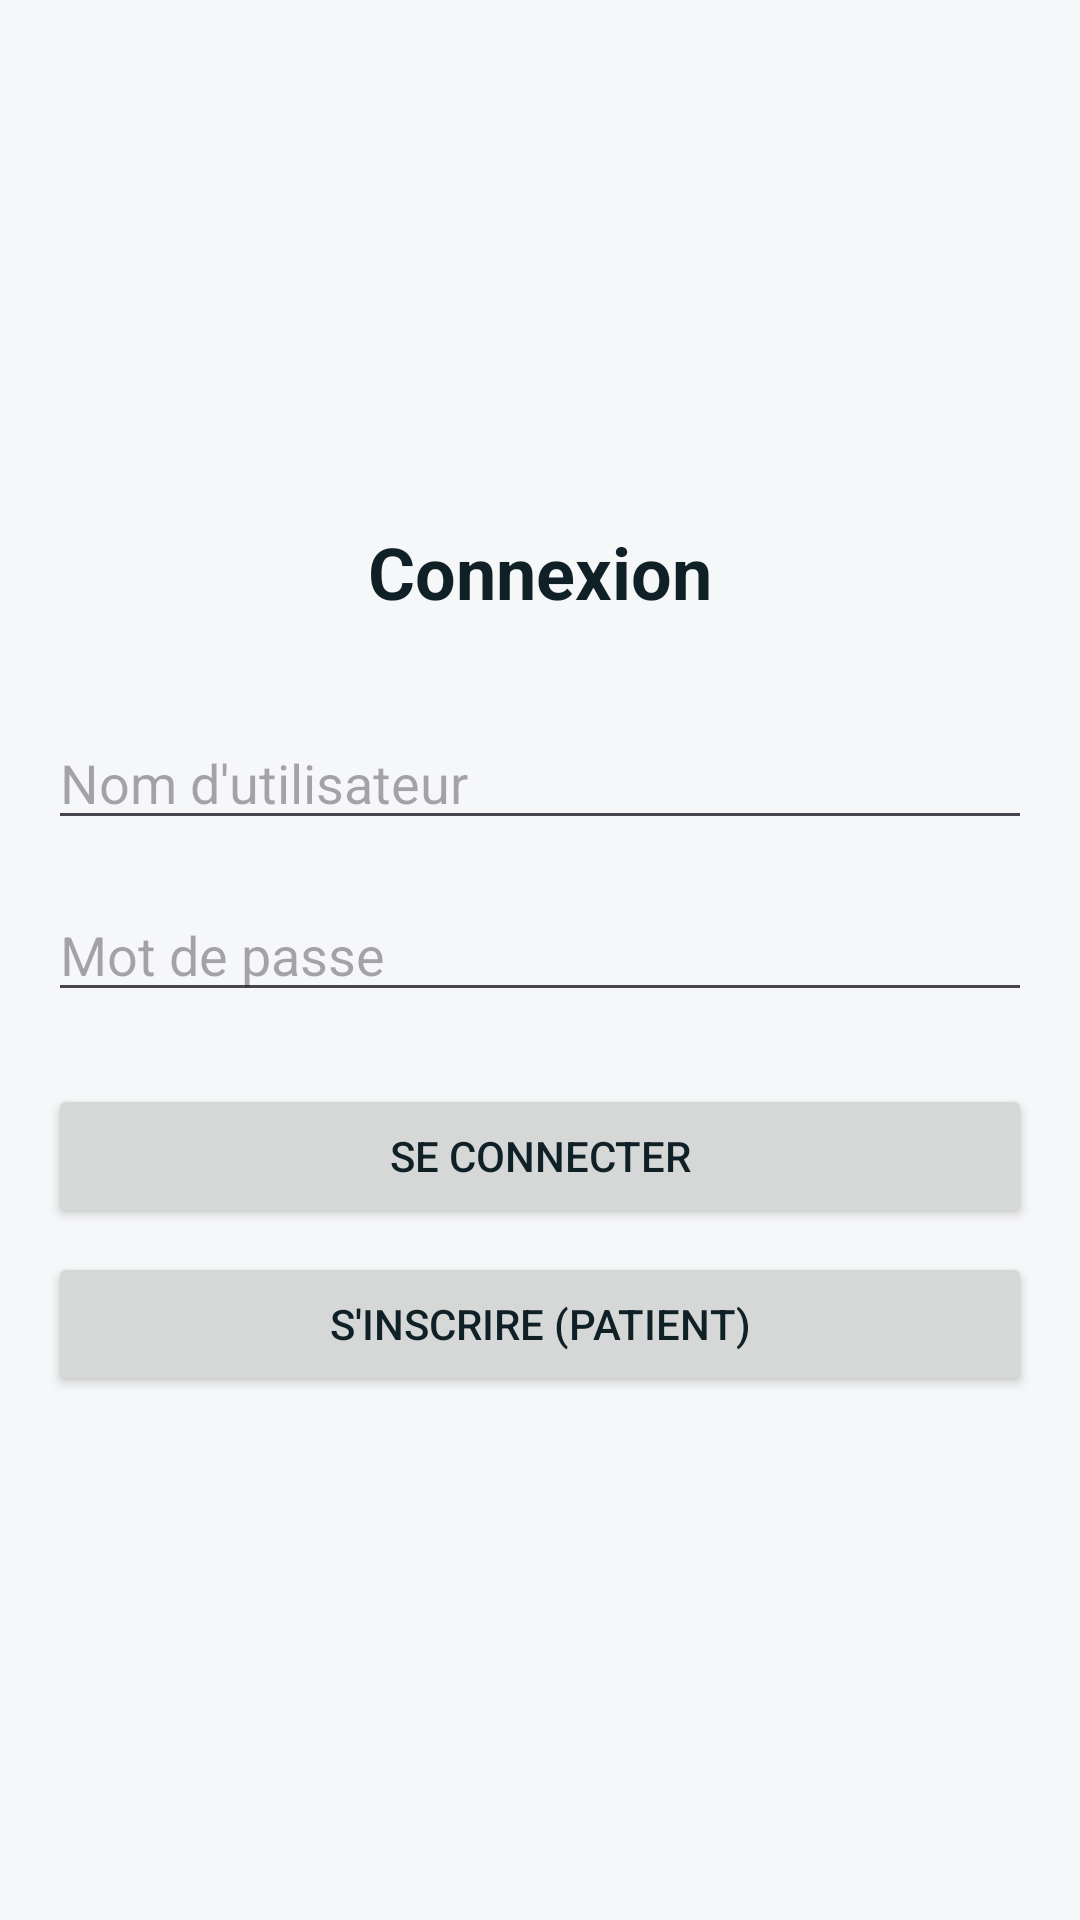

Write the Android layout XML for this screen, with the resource values it uses.
<!-- AndroidManifest.xml: application theme Theme.CabinetMedicalApp -->
<!-- res/layout/activity_login.xml -->
<?xml version="1.0" encoding="utf-8"?>
<LinearLayout xmlns:android="http://schemas.android.com/apk/res/android"
    android:layout_width="match_parent"
    android:layout_height="match_parent"
    android:orientation="vertical"
    android:padding="16dp"
    android:gravity="center">

    <TextView
        android:layout_width="wrap_content"
        android:layout_height="wrap_content"
        android:text="@string/title_login"
        android:textSize="24sp"
        android:textStyle="bold"
        android:layout_marginBottom="32dp" />

    <EditText
        android:id="@+id/edit_username"
        android:layout_width="match_parent"
        android:layout_height="wrap_content"
        android:hint="@string/hint_username"
        android:inputType="text"
        android:layout_marginBottom="16dp" />

    <EditText
        android:id="@+id/edit_password"
        android:layout_width="match_parent"
        android:layout_height="wrap_content"
        android:hint="@string/hint_password"
        android:inputType="textPassword"
        android:layout_marginBottom="24dp" />

    <Button
        android:id="@+id/btn_login"
        android:layout_width="match_parent"
        android:layout_height="wrap_content"
        android:text="@string/btn_login"
        android:layout_marginBottom="8dp" />

    <Button
        android:id="@+id/btn_register"
        android:layout_width="match_parent"
        android:layout_height="wrap_content"
        android:text="@string/btn_register" />
</LinearLayout>
<!-- resources referenced by this layout -->
<resources>
  <string name="btn_login">Se connecter</string>
  <string name="btn_register">S'inscrire (patient)</string>
  <string name="hint_password">Mot de passe</string>
  <string name="hint_username">Nom d'utilisateur</string>
  <string name="title_login">Connexion</string>
  <style name="Theme.CabinetMedicalApp" parent="Base.Theme.CabinetMedicalApp" />
  <style name="Base.Theme.CabinetMedicalApp" parent="Theme.Material3.Light.NoActionBar">
          <item name="colorPrimary">@color/colorPrimary</item>
          <item name="colorOnPrimary">@color/onPrimary</item>
          <item name="colorPrimaryVariant">@color/colorPrimaryVariant</item>
          <item name="colorSecondary">@color/colorSecondary</item>
          <item name="android:statusBarColor">@color/colorPrimaryVariant</item>
          <item name="android:navigationBarColor">@color/background</item>
          <item name="android:windowBackground">@color/background</item>
          <item name="android:textColor">@color/onBackground</item>
      </style>
  <color name="colorPrimary">#00897B</color>
  <color name="onPrimary">#FFFFFF</color>
  <color name="colorPrimaryVariant">#00695C</color>
  <color name="colorSecondary">#26A69A</color>
  <color name="background">#F6F7F9</color>
  <color name="onBackground">#102027</color>
</resources>
